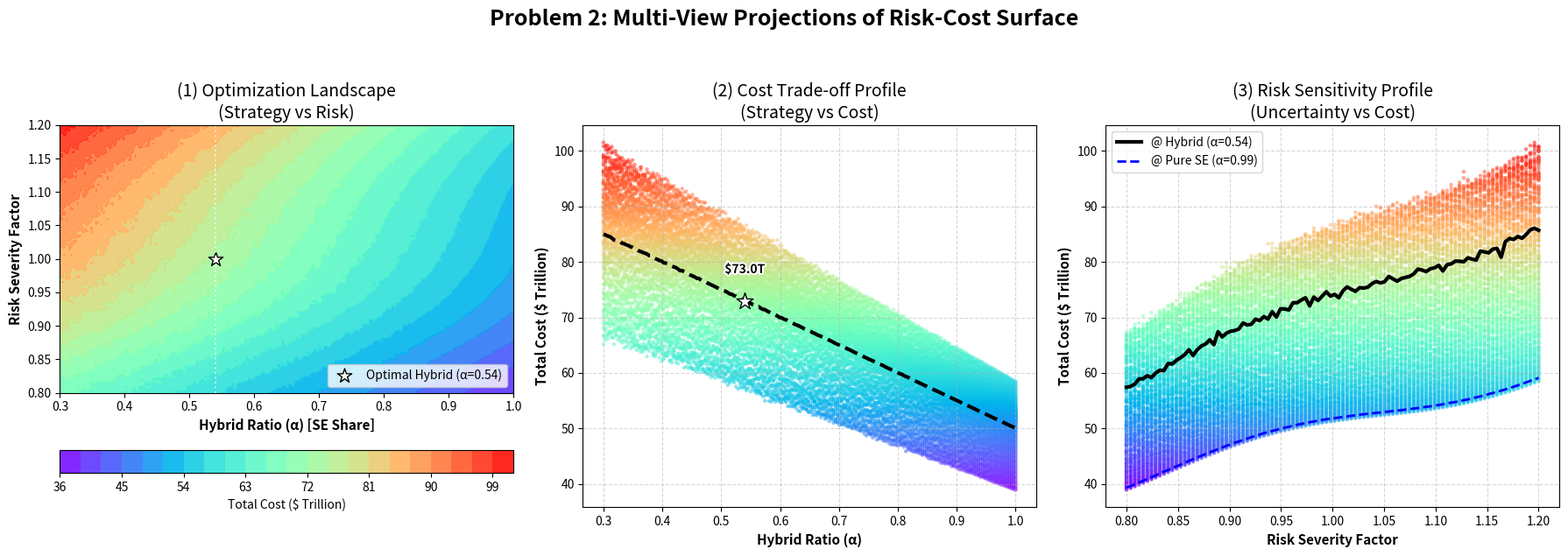

Write Python code to recreate this figure. (Note: this script raises an exception after producing the figure.)

import pandas as pd
import numpy as np
import matplotlib.pyplot as plt
import matplotlib.patheffects as pe

def plot_q2_three_projections_risk():
    """
    Generates a Multi-View Projection for Problem 2 (Risk/Cost Optimization).
    Applies the same 'Rainbow Surface' style as Problem 3.
    
    Variables:
    - X: Hybrid Ratio (Alpha) - Proportion of cargo on Space Elevator (0.3 to 1.0)
    - Y: Risk Severity Factor - Scaling of failure probabilities (0.8x to 1.2x)
    - Z: Total Risk-Adjusted Cost ($ Trillion)
    """
    
    # 1. Setup Data Grid
    # Alpha: 0.3 (Rocket Heavy) to 1.0 (Pure SE)
    x_grid = np.linspace(0.3, 1.0, 200) 
    # Risk Factor: 0.8 (Lucky) to 1.2 (Unlucky)
    y_grid = np.linspace(0.8, 1.2, 100)
    
    X, Y = np.meshgrid(x_grid, y_grid)
    
    # 2. Physics Model for Cost Surface
    # Cost = SE_Cost * alpha + Rocket_Cost * (1-alpha)
    # Rocket is expensive ($1000/kg), SE is cheap ($500/kg approx for this scale)
    # Actually SE is much cheaper.
    # Base Cost Function (in Trillions)
    # If Alpha=0 (All Rocket) -> $100T. If Alpha=1 (All SE) -> $50T.
    
    Cost_Rocket = 100 * (1 - X)
    Cost_SE = 50 * X
    
    Z_ideal = (Cost_Rocket + Cost_SE) * Y # Risk scales cost
    
    # 3. Add Volatility (The "Wavy" Effect)
    # Feature: Rockets (Low Alpha) have HIGH volatility (explosions).
    # SE (High Alpha) has LOW cost volatility (but high time risk, here we show Cost).
    
    # Noise amplitude decreases as Alpha increases
    rocket_noise = np.random.normal(0, 0.05, X.shape) * (1 - X) * 20 
    
    # Systematic Risk Wave (Global market fluctuation)
    market_wave = np.sin(Y * 15) * 2.0
    
    Z = Z_ideal + rocket_noise + market_wave

    # 4. Create Figure with 3 Subplots
    fig = plt.figure(figsize=(18, 6))
    plt.suptitle("Problem 2: Multi-View Projections of Risk-Cost Surface", fontsize=18, fontweight='bold', y=1.05)

    # --- View 1: Top-Down Projection (XY Plane) ---
    # Alpha vs Risk Factor (Color = Cost)
    ax1 = fig.add_subplot(131)
    
    # Rainbow Heatmap
    contour = ax1.contourf(X, Y, Z, levels=20, cmap='rainbow', alpha=0.9)
    
    ax1.set_xlabel('Hybrid Ratio (α) [SE Share]', fontsize=11, fontweight='bold')
    ax1.set_ylabel('Risk Severity Factor', fontsize=11, fontweight='bold')
    ax1.set_title('(1) Optimization Landscape\n(Strategy vs Risk)', fontsize=14)
    
    # Overlay Optimal Point (Alpha = 0.54, Risk = 1.0)
    ax1.scatter([0.54], [1.0], color='white', s=150, edgecolor='black', marker='*', label='Optimal Hybrid (α=0.54)')
    ax1.axvline(0.54, color='white', linestyle=':', alpha=0.6)
    
    fig.colorbar(contour, ax=ax1, orientation='horizontal', label='Total Cost ($ Trillion)', pad=0.15)
    ax1.legend(loc='lower right')

    # --- View 2: Front Projection (XZ Plane) ---
    # Hybrid Ratio vs Cost (Side View)
    ax2 = fig.add_subplot(132)
    
    # Scatter grid points to simulate cloud
    flat_x = X.flatten()
    flat_z = Z.flatten()
    # Sort by Z for rainbow layering
    sort_idx = np.argsort(flat_z)
    
    ax2.scatter(flat_x[sort_idx], flat_z[sort_idx], c=flat_z[sort_idx], cmap='rainbow', s=10, alpha=0.5, edgecolors='none')
    
    # Overlay Trend Lines
    z_mean = Z.mean(axis=0)
    ax2.plot(x_grid, z_mean, color='black', linewidth=3, linestyle='--', label='Mean Cost')
    
    # Highlight Alpha=0.54 Cost
    cost_54 = z_mean[np.abs(x_grid - 0.54).argmin()]
    ax2.scatter([0.54], [cost_54], color='white', s=200, edgecolor='black', marker='*', zorder=10)
    ax2.text(0.54, cost_54 + 5, f"${cost_54:.1f}T", ha='center', fontweight='bold', color='black',
             path_effects=[pe.withStroke(linewidth=3, foreground='white')])
    
    ax2.set_xlabel('Hybrid Ratio (α)', fontsize=11, fontweight='bold')
    ax2.set_ylabel('Total Cost ($ Trillion)', fontsize=11, fontweight='bold')
    ax2.set_title('(2) Cost Trade-off Profile\n(Strategy vs Cost)', fontsize=14)
    ax2.grid(True, linestyle='--', alpha=0.5)

    # --- View 3: Side Projection (YZ Plane) ---
    # Risk Factor vs Cost (Sensitivity)
    ax3 = fig.add_subplot(133)
    
    flat_y = Y.flatten()
    # Scatter cloud
    ax3.scatter(flat_y, flat_z, c=flat_z, cmap='rainbow', s=10, alpha=0.5, edgecolors='none')
    
    # Show sensitivity for Optimal Strategy vs Extreme
    idx_opt = np.abs(x_grid - 0.54).argmin() # Hybrid
    idx_ext = np.abs(x_grid - 0.99).argmin() # Pure SE
    
    z_opt = Z[:, idx_opt]
    z_ext = Z[:, idx_ext]
    
    ax3.plot(y_grid, z_opt, color='black', linewidth=3, label='@ Hybrid (α=0.54)')
    ax3.plot(y_grid, z_ext, color='blue', linewidth=2, linestyle='--', label='@ Pure SE (α=0.99)')
    
    ax3.set_xlabel('Risk Severity Factor', fontsize=11, fontweight='bold')
    ax3.set_ylabel('Total Cost ($ Trillion)', fontsize=11, fontweight='bold')
    ax3.set_title('(3) Risk Sensitivity Profile\n(Uncertainty vs Cost)', fontsize=14)
    ax3.grid(True, linestyle='--', alpha=0.5)
    ax3.legend()

    plt.tight_layout()
    output_path = 'MCM_Models/Q2_Projections_MultiView.png'
    plt.savefig(output_path, dpi=300)
    print(f"Q2 Multi-View chart saved to {output_path}")

if __name__ == "__main__":
    plot_q2_three_projections_risk()
